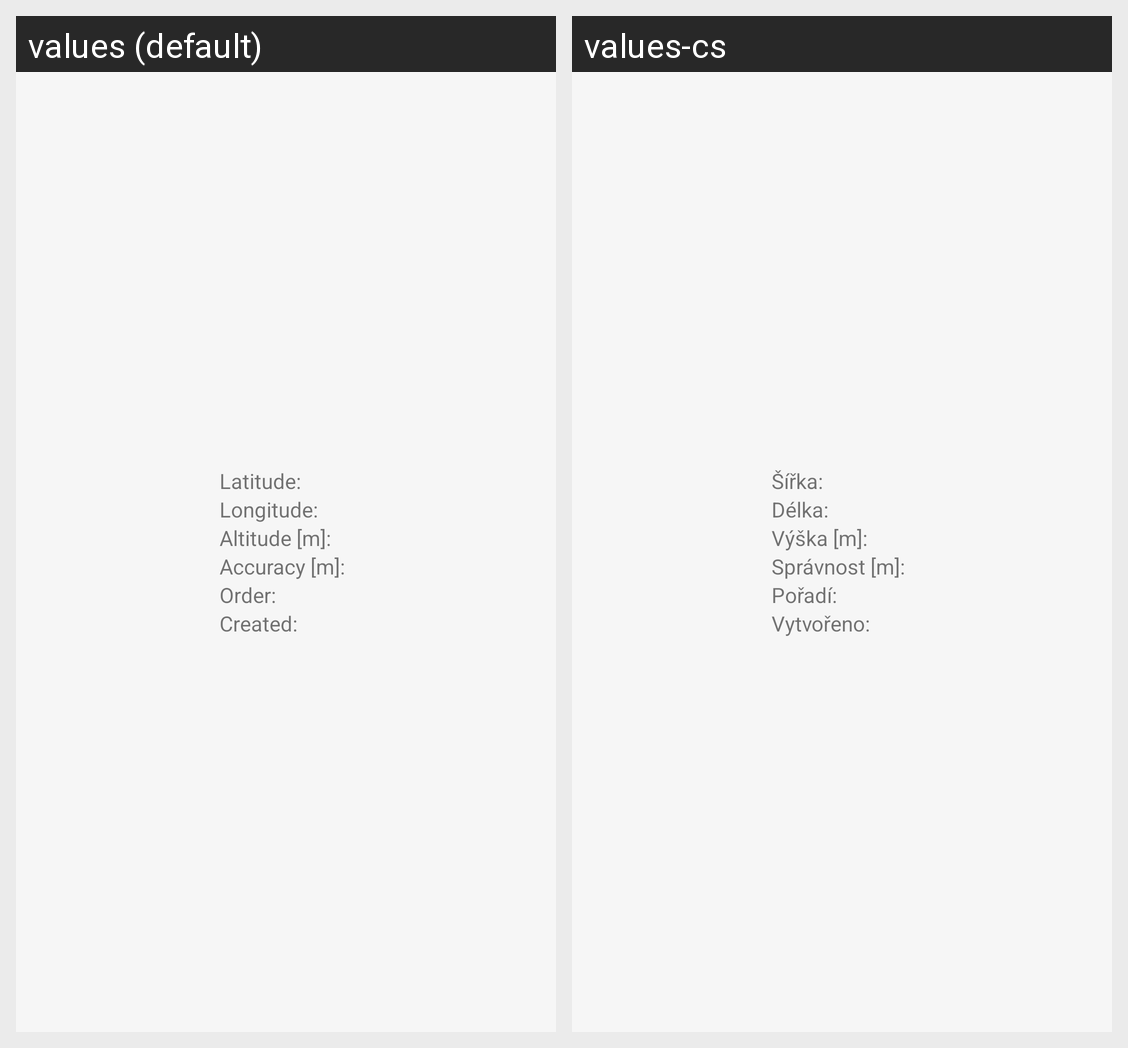

For this localized Android screen grid, give each drawn string resource with its value in every locale shown.
Android screen res/layout/info_map_pt_point.xml rendered under 2 locales, left to right: values (default), values-cs. Device: Nexus 5 (rendered at 1080×1920; each locale shown at half size, 540×960, under a caption strip naming it); theme AppTheme.
Strings drawn on this screen, with the default value and each locale's value (text and hints the layout hard-codes, and strings that could not be matched under every locale, appear in the picture but are not listed):

pt_infoPointLat
  values: Latitude:
  values-cs: Šířka:

pt_infoPointLng
  values: Longitude:
  values-cs: Délka:

pt_infoPointAltitude
  values: Altitude [m]:
  values-cs: Výška [m]:

pt_infoPointAccuracy
  values: Accuracy [m]:
  values-cs: Správnost [m]:

pt_infoPointOrder
  values: Order:
  values-cs: Pořadí:

pt_infoPointCreated
  values: Created:
  values-cs: Vytvořeno:
